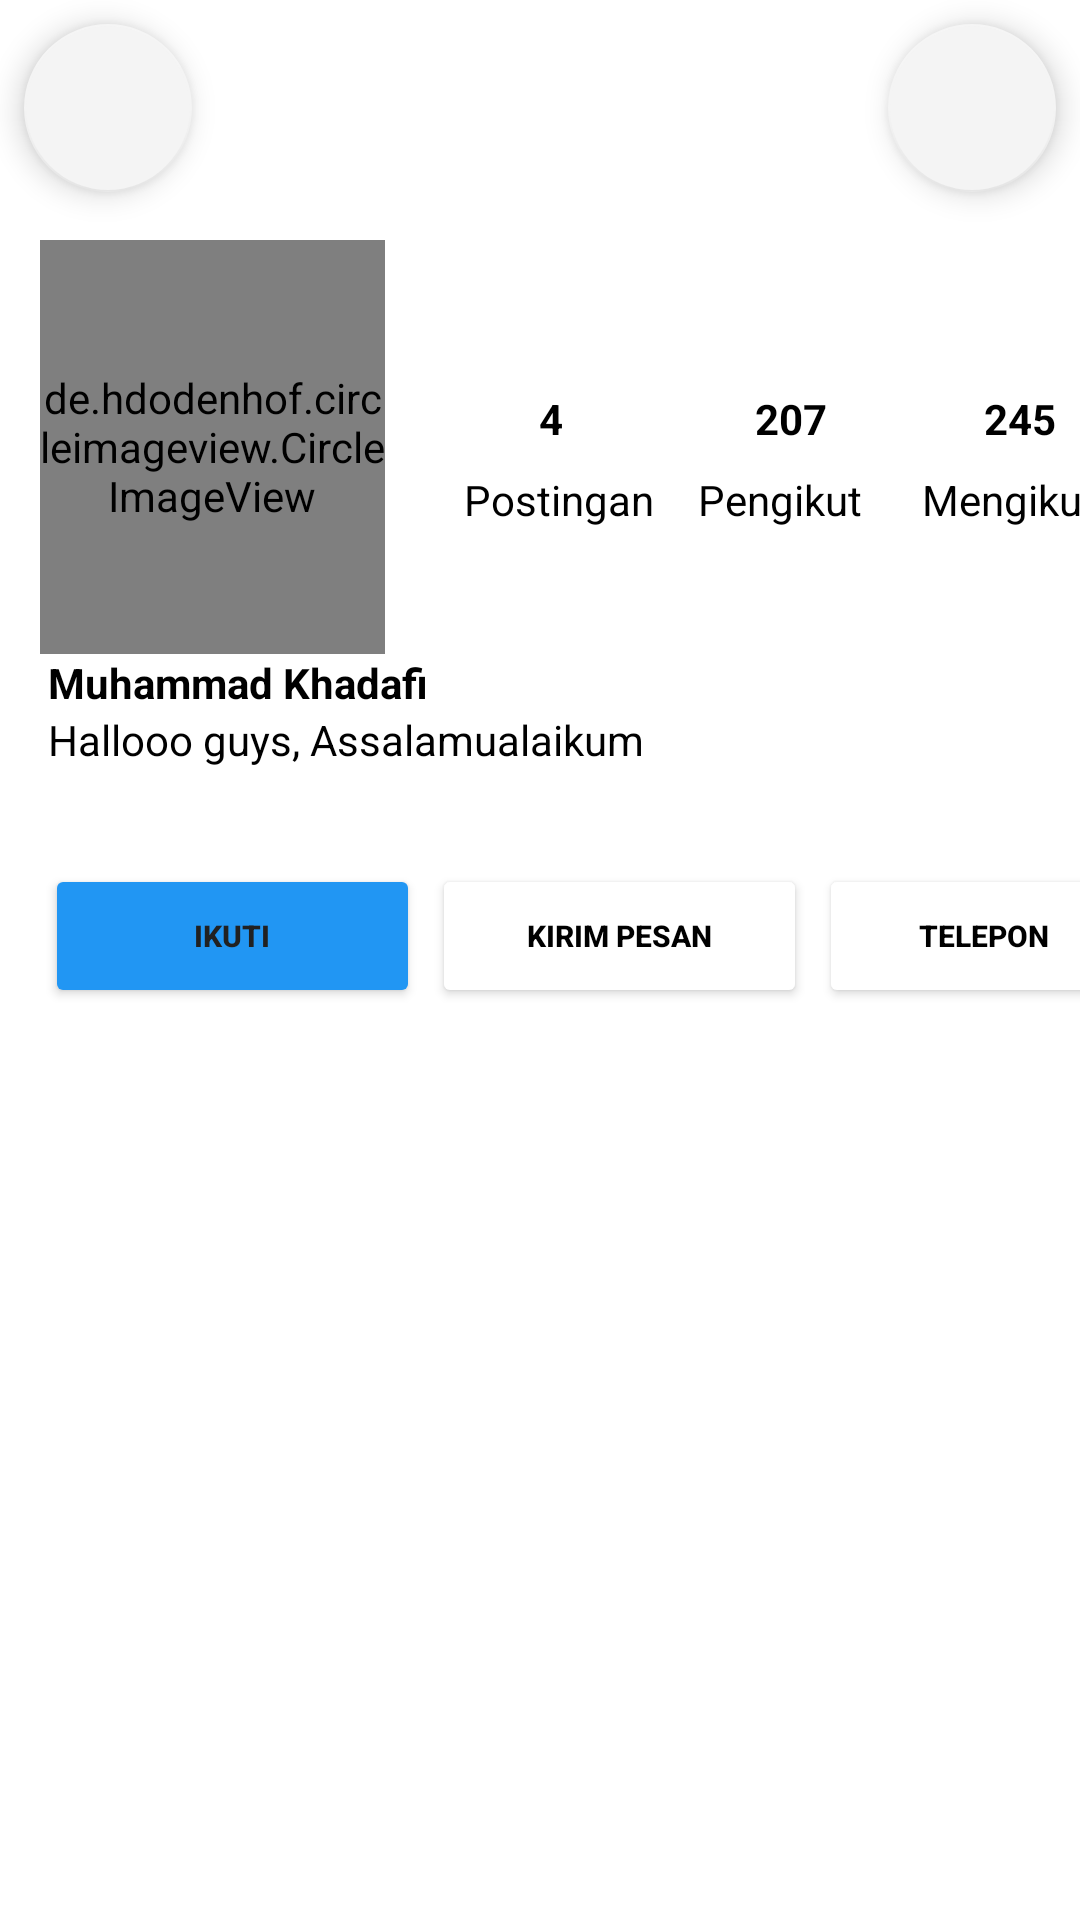

Produce the Android XML layout that renders to this screen, including the resource entries it uses.
<!-- AndroidManifest.xml: application theme Theme.WarungKhadafiPart3 -->
<!-- res/layout/activity_simple.xml -->
<?xml version="1.0" encoding="utf-8"?>
<androidx.constraintlayout.widget.ConstraintLayout xmlns:android="http://schemas.android.com/apk/res/android"
    xmlns:app="http://schemas.android.com/apk/res-auto"
    xmlns:tools="http://schemas.android.com/tools"
    android:layout_width="match_parent"
    android:layout_height="match_parent"
    tools:context=".SimpleActivity">


    <de.hdodenhof.circleimageview.CircleImageView
        android:id="@+id/imageView"
        android:layout_width="115dp"
        android:layout_height="138dp"
        android:layout_marginTop="16dp"
        android:src="@drawable/khadafi"
        app:layout_constraintEnd_toEndOf="parent"
        app:layout_constraintHorizontal_bias="0.054"
        app:layout_constraintStart_toStartOf="parent"
        app:layout_constraintTop_toBottomOf="@+id/btn_back"
        app:srcCompat="@drawable/khadafi" />

    <TextView
        android:id="@+id/textView10"
        android:layout_width="wrap_content"
        android:layout_height="wrap_content"
        android:layout_marginStart="36dp"
        android:layout_marginTop="50dp"
        android:text="@string/profile_post_count"
        android:textColor="@color/black"
        android:textStyle="bold"
        app:layout_constraintEnd_toEndOf="parent"
        app:layout_constraintHorizontal_bias="0.081"
        app:layout_constraintStart_toEndOf="@+id/imageView"
        app:layout_constraintTop_toTopOf="@+id/imageView" />

    <TextView
        android:id="@+id/textView11"
        android:layout_width="wrap_content"
        android:layout_height="wrap_content"
        android:layout_marginTop="8dp"
        android:text="@string/profile_pengikut"
        android:textColor="@color/black"
        app:layout_constraintEnd_toEndOf="parent"
        app:layout_constraintHorizontal_bias="0.168"
        app:layout_constraintStart_toEndOf="@+id/textView13"
        app:layout_constraintTop_toBottomOf="@+id/lbl_follow_count" />

    <TextView
        android:id="@+id/textView12"
        android:layout_width="wrap_content"
        android:layout_height="wrap_content"
        android:layout_marginStart="20dp"
        android:layout_marginTop="8dp"
        android:text="@string/profile_mengikuti"
        android:textColor="@color/black"
        app:layout_constraintStart_toEndOf="@+id/textView11"
        app:layout_constraintTop_toBottomOf="@+id/textView15" />

    <TextView
        android:id="@+id/textView13"
        android:layout_width="wrap_content"
        android:layout_height="wrap_content"
        android:layout_marginStart="24dp"
        android:layout_marginTop="8dp"
        android:text="@string/profile_post"
        android:textColor="@color/black"
        app:layout_constraintEnd_toEndOf="parent"
        app:layout_constraintHorizontal_bias="0.016"
        app:layout_constraintStart_toEndOf="@+id/imageView"
        app:layout_constraintTop_toBottomOf="@+id/textView10" />

    <TextView
        android:id="@+id/lbl_follow_count"
        android:layout_width="wrap_content"
        android:layout_height="wrap_content"
        android:layout_marginStart="64dp"
        android:text="@string/profile_pengikut_count"
        android:textColor="@color/black"
        android:textStyle="bold"
        app:layout_constraintStart_toEndOf="@+id/textView10"
        app:layout_constraintTop_toTopOf="@+id/textView10" />

    <TextView
        android:id="@+id/textView15"
        android:layout_width="wrap_content"
        android:layout_height="wrap_content"
        android:layout_marginStart="140dp"
        android:text="@string/profle_pengikut_count"
        android:textColor="@color/black"
        android:textStyle="bold"
        app:layout_constraintEnd_toEndOf="parent"
        app:layout_constraintHorizontal_bias="0.052"
        app:layout_constraintStart_toEndOf="@+id/textView10"
        app:layout_constraintTop_toTopOf="@+id/lbl_follow_count" />

    <TextView
        android:id="@+id/textView16"
        android:layout_width="wrap_content"
        android:layout_height="wrap_content"
        android:layout_marginStart="16dp"
        android:text="@string/profile_username"
        android:textColor="@color/black"
        android:textStyle="bold"
        app:layout_constraintStart_toStartOf="parent"
        app:layout_constraintTop_toBottomOf="@+id/imageView" />

    <TextView
        android:id="@+id/textView17"
        android:layout_width="wrap_content"
        android:layout_height="wrap_content"
        android:layout_marginStart="16dp"
        android:text="@string/profile_bio"
        android:textColor="@color/black"
        app:layout_constraintStart_toStartOf="parent"
        app:layout_constraintTop_toBottomOf="@+id/textView16" />

    <Button
        android:id="@+id/btn_follow"
        android:layout_width="125dp"
        android:layout_height="48dp"
        android:layout_marginStart="12dp"
        android:layout_marginTop="32dp"
        android:backgroundTint="#2196F3"
        android:text="@string/ikuti"
        android:textColor="#212121"
        android:textSize="10sp"
        android:textStyle="bold"
        app:layout_constraintEnd_toEndOf="parent"
        app:layout_constraintHorizontal_bias="0.014"
        app:layout_constraintStart_toStartOf="parent"
        app:layout_constraintTop_toBottomOf="@+id/textView17"
        tools:ignore="TextContrastCheck" />

    <Button
        android:id="@+id/button2"
        android:layout_width="125dp"
        android:layout_height="48dp"
        android:layout_marginStart="4dp"
        android:layout_marginTop="32dp"
        android:backgroundTint="#FFFFFF"
        android:text="@string/btn_pesan"
        android:textColor="#000000"
        android:textSize="10sp"
        android:textStyle="bold"
        app:layout_constraintStart_toEndOf="@+id/btn_follow"
        app:layout_constraintTop_toBottomOf="@+id/textView17" />

    <Button
        android:id="@+id/button5"
        android:layout_width="110dp"
        android:layout_height="48dp"
        android:layout_marginStart="4dp"
        android:layout_marginTop="32dp"
        android:backgroundTint="#FFFFFF"
        android:text="@string/btn_telpon"
        android:textColor="#000000"
        android:textSize="10sp"
        android:textStyle="bold"
        app:layout_constraintStart_toEndOf="@+id/button2"
        app:layout_constraintTop_toBottomOf="@+id/textView17" />

    <com.google.android.material.floatingactionbutton.FloatingActionButton
        android:id="@+id/btn_back"
        android:layout_width="wrap_content"
        android:layout_height="wrap_content"
        android:layout_marginStart="8dp"
        android:layout_marginTop="8dp"
        android:clickable="true"
        android:contentDescription="@string/backsimple"
        app:backgroundTint="#F4F4F4"
        app:layout_constraintEnd_toEndOf="parent"
        app:layout_constraintHorizontal_bias="0.0"
        app:layout_constraintStart_toStartOf="parent"
        app:layout_constraintTop_toTopOf="parent"
        app:srcCompat="@drawable/ic_baseline_arrow_back_24"
        tools:ignore="SpeakableTextPresentCheck,DuplicateSpeakableTextCheck,TouchTargetSizeCheck" />

    <com.google.android.material.floatingactionbutton.FloatingActionButton
        android:id="@+id/floatingActionButton2"
        android:layout_width="0dp"
        android:layout_height="wrap_content"
        android:layout_marginTop="8dp"
        android:layout_marginEnd="8dp"
        android:clickable="true"
        app:backgroundTint="#F4F4F4"
        app:layout_constraintEnd_toEndOf="parent"
        app:layout_constraintTop_toTopOf="parent"
        app:srcCompat="@drawable/ic_baseline_menu_24"
        tools:ignore="SpeakableTextPresentCheck"
        android:contentDescription="@string/menusimple" />

</androidx.constraintlayout.widget.ConstraintLayout>
<!-- resources referenced by this layout -->
<resources>
  <!-- drawable khadafi: jpeg bitmap (drawable, 51528 bytes) -->
  <string name="backsimple">TODO</string>
  <string name="btn_pesan">Kirim Pesan</string>
  <string name="btn_telpon">Telepon</string>
  <string name="ikuti">Ikuti</string>
  <string name="menusimple">TODO</string>
  
      //ExplicitIntentActivity&gt;warung_khadafi_part2
  <string name="profile_bio">Hallooo guys, Assalamualaikum</string>
  <string name="profile_mengikuti">Mengikuti</string>
  <string name="profile_pengikut">Pengikut</string>
  <string name="profile_pengikut_count">207</string>
  <string name="profile_post">Postingan</string>
  <string name="profile_post_count">4</string>
  <string name="profile_username">Muhammad Khadafi</string>
  <string name="profle_pengikut_count">245</string>
  <style name="Theme.WarungKhadafiPart3" parent="Theme.MaterialComponents.DayNight.DarkActionBar">
          
          <item name="colorPrimary">@color/purple_500</item>
          <item name="colorPrimaryVariant">@color/purple_700</item>
          <item name="colorOnPrimary">@color/white</item>
          
          <item name="colorSecondary">@color/teal_200</item>
          <item name="colorSecondaryVariant">@color/teal_700</item>
          <item name="colorOnSecondary">@color/black</item>
          
          <item name="android:statusBarColor" tools:targetApi="l">?attr/colorPrimaryVariant</item>
          
      </style>
  <!-- not gathered from this repository: default colours our renderer supplied (Android Studio template values) -->
  <color name="purple_500">#FF6200EE</color>
  <color name="purple_700">#FF3700B3</color>
  <color name="teal_200">#FF03DAC5</color>
  <color name="teal_700">#FF018786</color>
  <color name="black">#FF000000</color>
  <color name="white">#FFFFFFFF</color>
</resources>
